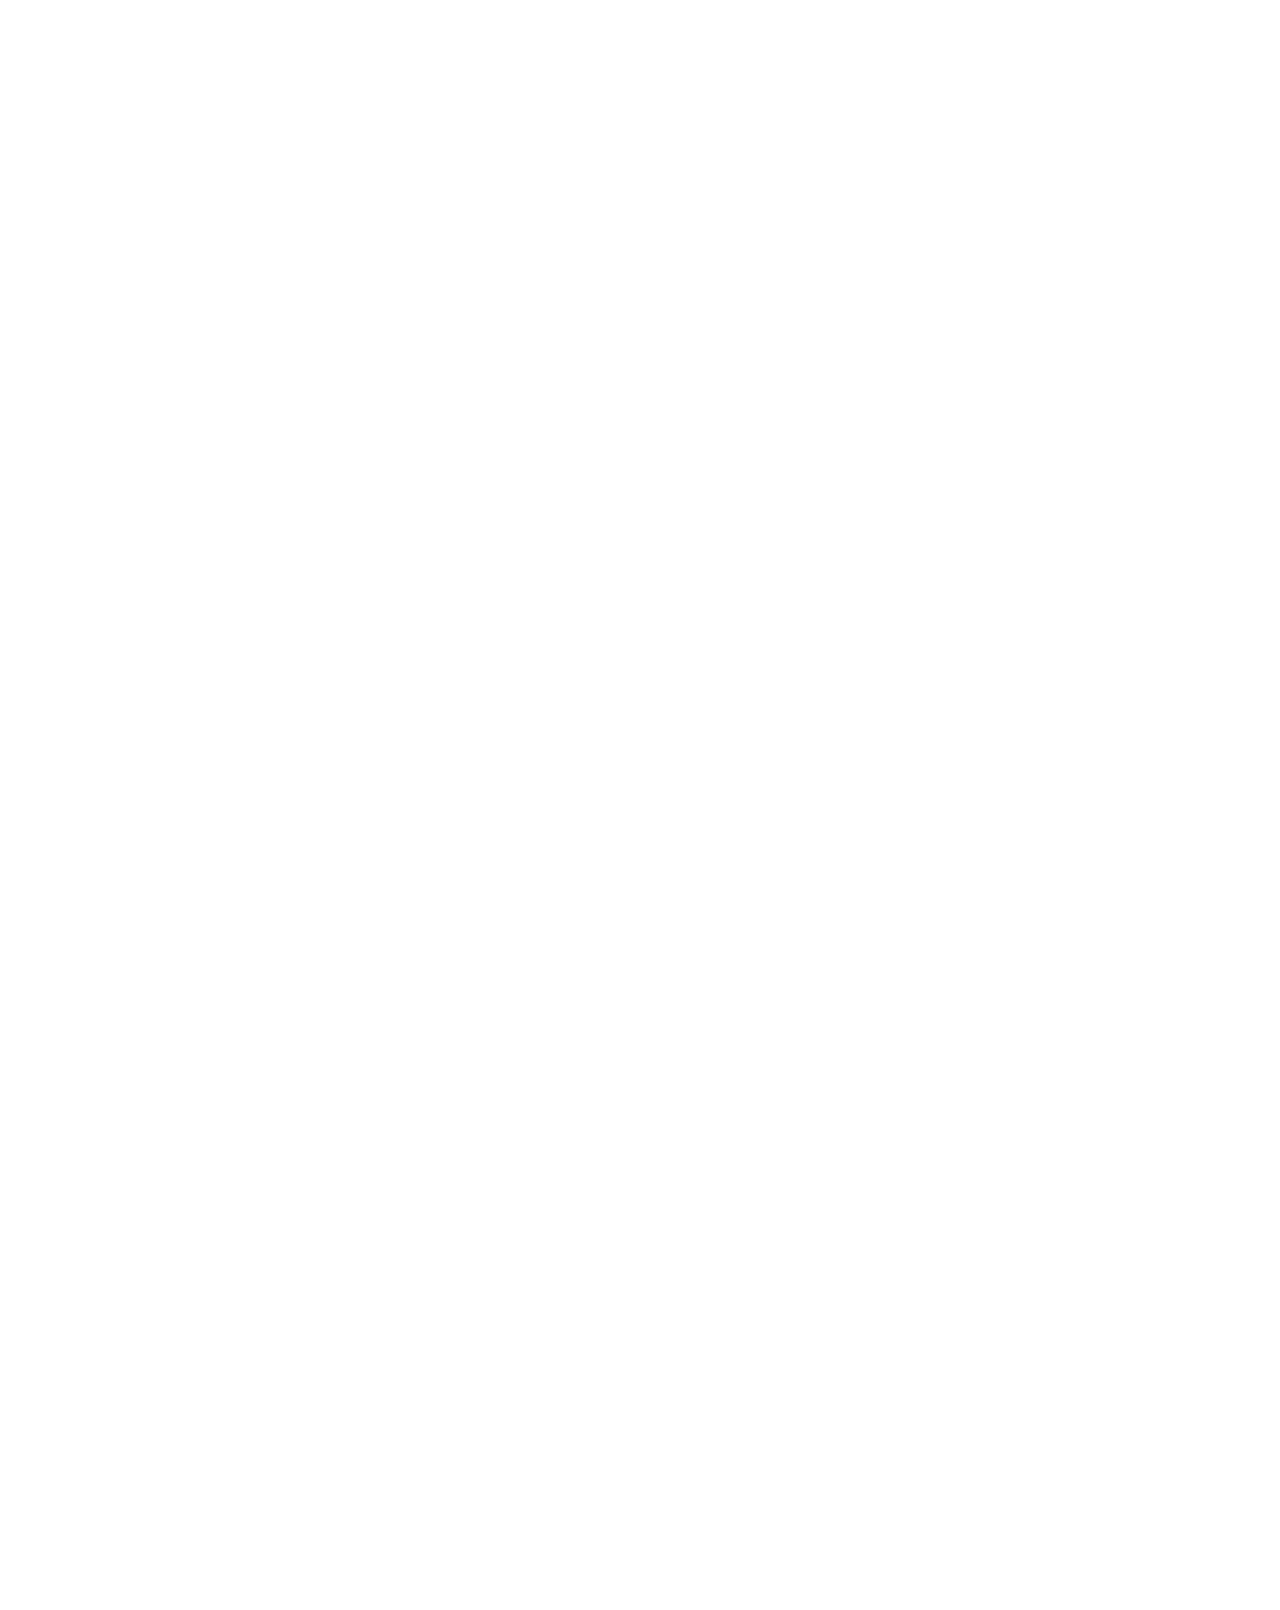

repository: scylladb/scylladb · page: branch-6.2/operating-scylla/nodetool-commands/resetlocalschema.html · generator: sphinx

============================
Nodetool resetlocalschema
============================

This command is no longer supported. Schema version recalculation was removed
from ScyllaDB, and the command fails with
``Schema version recalculation is no longer supported``.

Syntax
-------

.. code-block:: console

    nodetool [(-h <host> | --host <host>)] [(-p <port> | --port <port>)]
                [(-pp | --print-port)] [(-pw <password> | --password <password>)]
                [(-pwf <passwordFilePath> | --password-file <passwordFilePath>)]
                [(-u <username> | --username <username>)] resetlocalschema


Options
--------

* ``-h <host>`` or ``--host <host>`` - Node hostname or IP address.
* For other options, see :ref:`Nodetool generic options <nodetool-generic-options>`.
